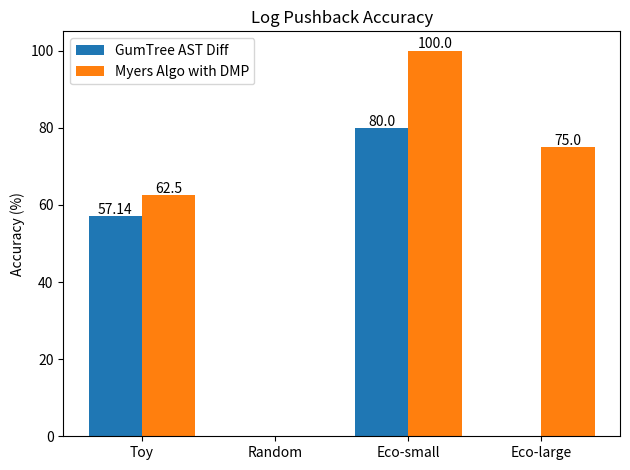

This figure's Python source: (Note: this script raises an exception after producing the figure.)
### Plot to make log pushback results graph ###
import matplotlib
import matplotlib.pyplot as plt
import numpy as np


labels = ["Toy", "Random", "Eco-small", "Eco-large"]
values_gumtree = [round((4/7) * 100, 2), round((0) * 100, 2), round((4/5) * 100, 2), round((0) * 100, 2)]
values_dmp = [round((5/8) * 100, 2), round((0) * 100, 2), round((5/5) * 100, 2), round((3/4) * 100, 2)]

x = np.arange(len(labels))  # the label locations
width = 0.4  # the width of the bars

fig, ax = plt.subplots()
rects1 = ax.bar(x - width/2, values_gumtree, width, label='GumTree AST Diff')
rects2 = ax.bar(x + width/2, values_dmp, width, label='Myers Algo with DMP')

# Add some text for labels, title and custom x-axis tick labels, etc.
ax.set_ylabel('Accuracy (%)')
ax.set_title('Log Pushback Accuracy')
ax.set_xticks(x)
ax.set_xticklabels(labels)
ax.legend(fontsize = 'medium')


def autolabel(rects):
    """Attach a text label above each bar in *rects*, displaying its height."""
    for rect in rects:
        height = rect.get_height()
        ax.annotate('{}'.format(height),
                    xy=(rect.get_x() + rect.get_width() / 2, height-2),
                    xytext=(0, 5),  # 3 points vertical offset
                    textcoords="offset points",
                    ha='center', va='bottom')

autolabel(rects1)
autolabel(rects2)

fig.tight_layout()

plt.show()
plt.savefig(os.path.join("~/logpushback_fig.png"))


### Plot to make storage/compute overhead results graph ###
import matplotlib
import matplotlib.pyplot as plt
import numpy as np


labels = ["Squeezenet", "Resnet18", "Vgg16"]
naive_grad = [185732*10//1024, 219432*10//1024, 252878*10//1024]
naive_grad_plus_weight = [378450*10//1024, 461522*10//1024, 513365*10//1024]
hlast_grad = [185732*6//1024, 219432*6//1024, 252878*6//1024]
hlast_grad_plus_weight = [378450*6//1024, 461522*6//1024, 513365*6//1024]

x = np.arange(len(labels))  # the label locations
width = 0.2  # the width of the bars

fig, ax = plt.subplots()
rects1 = ax.bar(x - 1.5 * (width), naive_grad, width, label='Naive Grad')
rects2 = ax.bar(x - 0.5 * width, hlast_grad, width, label='HLAST Grad')
rects3 = ax.bar(x + 0.5 * (width), naive_grad_plus_weight, width, label='Naive Grad & Weights')
rects4 = ax.bar(x + 1.5 * width, hlast_grad_plus_weight, width, label='HLAST Grad & Weights')

# Add some text for labels, title and custom x-axis tick labels, etc.
ax.set_ylabel('Storage Overhead (in KB)')
ax.set_title('Storage Overhead for 100 epochs ')
ax.set_xticks(x)
ax.set_xticklabels(labels)
ax.legend(fontsize = 'medium')


def autolabel(rects):
    """Attach a text label above each bar in *rects*, displaying its height."""
    for rect in rects:
        height = rect.get_height()
        ax.annotate('{}'.format(height),
                    xy=(rect.get_x() + rect.get_width() / 2, height-100),
                    xytext=(0, 5),  # 3 points vertical offset
                    textcoords="offset points",
                    ha='center', va='bottom')


autolabel(rects1)
autolabel(rects2)
autolabel(rects3)
autolabel(rects4)

fig.tight_layout()

plt.show()
plt.savefig(os.path.join("~/overhead_fig.png"))




